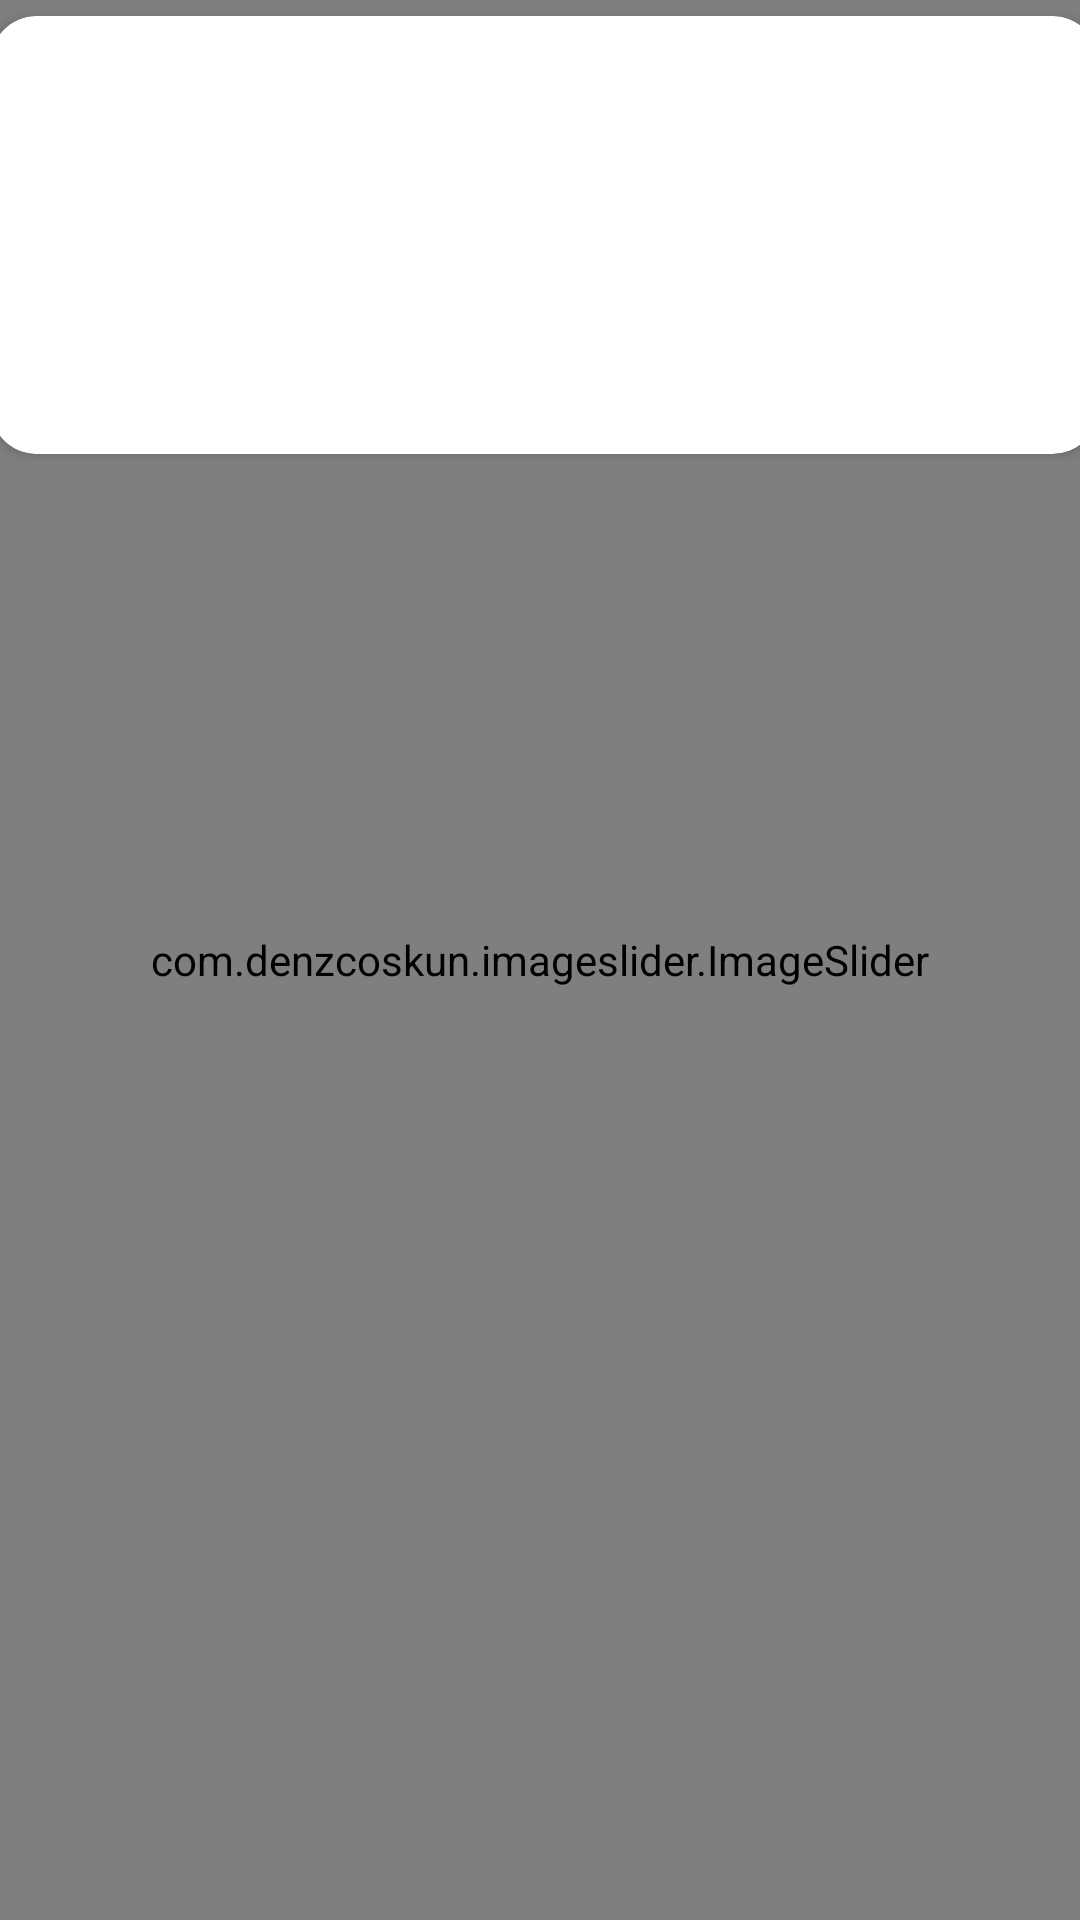

This screen was rendered from an Android layout file. Write that file and the resources it references.
<!-- AndroidManifest.xml: application theme Theme.MyApplication -->
<!-- res/layout/fragment_home2.xml -->
<?xml version="1.0" encoding="utf-8"?>
<android.support.constraint.ConstraintLayout xmlns:android="http://schemas.android.com/apk/res/android"
    xmlns:app="http://schemas.android.com/apk/res-auto"
    xmlns:tools="http://schemas.android.com/tools"
    android:layout_width="match_parent"
    android:layout_height="match_parent"
    android:background="#3FFF"
    tools:context=".fragment.homeFragment2">

    


    <androidx.cardview.widget.CardView
        android:layout_width="369dp"
        android:layout_height="146dp"
        app:cardCornerRadius="15sp"
        app:layout_constraintBottom_toBottomOf="parent"
        app:layout_constraintEnd_toEndOf="parent"
        app:layout_constraintHorizontal_bias="0.38"
        app:layout_constraintStart_toStartOf="parent"
        app:layout_constraintTop_toTopOf="parent"
        app:layout_constraintVertical_bias="0.011"/>


    <com.denzcoskun.imageslider.ImageSlider
        android:id="@+id/image_slider"
        android:layout_width="match_parent"
        android:layout_height="match_parent"

        app:iss_auto_cycle="true"
        app:iss_delay="2000"
        app:iss_period="2000"
        app:iss_text_align="CENTER"
        app:layout_constraintStart_toStartOf="parent">

        <androidx.recyclerview.widget.RecyclerView
            android:id="@+id/recyclerView"
            android:layout_width="match_parent"
            android:layout_height="467dp"


            android:layout_alignParentStart="true"
            android:layout_alignParentTop="true"
            android:layout_alignParentEnd="true"
            android:layout_alignParentBottom="true"
            android:layout_marginStart="0dp"
            android:layout_marginTop="258dp"
            android:layout_marginEnd="0dp"
            android:layout_marginBottom="7dp" />

        <TextView
            android:id="@+id/viewmenu"
            android:layout_width="119dp"
            android:layout_height="35dp"

            android:layout_alignParentStart="true"
            android:layout_alignParentTop="true"
            android:layout_alignParentEnd="true"
            android:layout_alignParentBottom="true"
            android:layout_marginStart="279dp"
            android:layout_marginTop="170dp"
            android:layout_marginEnd="14dp"
            android:layout_marginBottom="526dp"
            android:background="#3FFF"
            android:text="  Viewmenu"
            android:textColor="@color/black"
            android:textSize="20sp" />

        <TextView
            android:id="@+id/textView11"
            android:layout_width="96dp"
            android:layout_height="wrap_content"

            android:layout_alignParentStart="true"
            android:layout_alignParentTop="true"
            android:layout_alignParentEnd="true"
            android:layout_alignParentBottom="true"
            android:layout_marginStart="13dp"
            android:layout_marginTop="173dp"
            android:layout_marginEnd="302dp"
            android:layout_marginBottom="524dp"
            android:background="#3FFF"
            android:text="Popular"
            android:textColor="@color/black"
            android:textSize="20sp" />

    </com.denzcoskun.imageslider.ImageSlider>


</android.support.constraint.ConstraintLayout>
<!-- resources referenced by this layout -->
<resources>
  <color name="black">#FF000000</color>
  <style name="Theme.MyApplication" parent="Theme.AppCompat.Light.DarkActionBar">
          
          <item name="colorPrimary">@color/white</item>
          <item name="colorPrimaryDark">@color/purple_700</item>
          <item name="colorAccent">@color/teal_200</item>
          
      </style>
  <color name="white">#FFFFFFFF</color>
  <color name="purple_700">#FF3700B3</color>
  <color name="teal_200">#FF03DAC5</color>
</resources>
